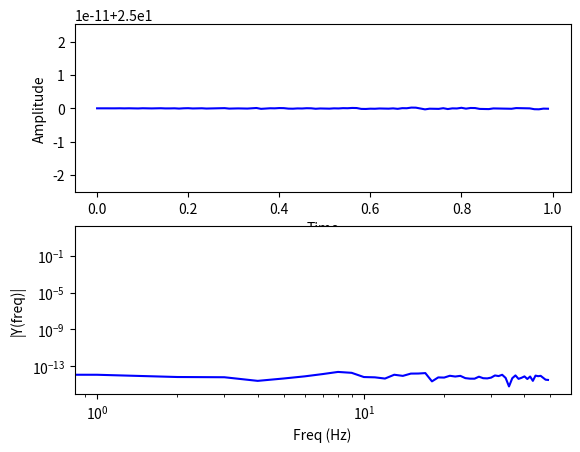

Reproduce this figure in Python.
import matplotlib.pyplot as plt
import numpy as np
import csv

dt = 1.0/100.0 # 10kHz
t = np.arange(0.0, 1.0, dt) # 10s
# a constant plus 100Hz and 1000Hz
s = 4.0 * np.sin(2 * np.pi * 100 * t) + 0.25 * np.sin(2 * np.pi * 1000 * t) + 25 # data source

Fs = 100 # sample rate
Ts = 1.0/Fs; # sampling interval
ts = np.arange(0,t[-1],Ts) # time vector (already in csv files)


y = s # the data to make the fft from
n = len(y) # length of the signal
k = np.arange(n)
T = n/Fs
frq = k/T # two sides frequency range
frq = frq[range(int(n/2))] # one side frequency range
Y = np.fft.fft(y)/n # fft computing and normalization
Y = Y[range(int(n/2))]

fig, (ax1, ax2) = plt.subplots(2, 1)
ax1.plot(t,y,'b')
ax1.set_xlabel('Time')
ax1.set_ylabel('Amplitude')
ax2.loglog(frq,abs(Y),'b') # plotting the fft
ax2.set_xlabel('Freq (Hz)')
ax2.set_ylabel('|Y(freq)|')
plt.show()
